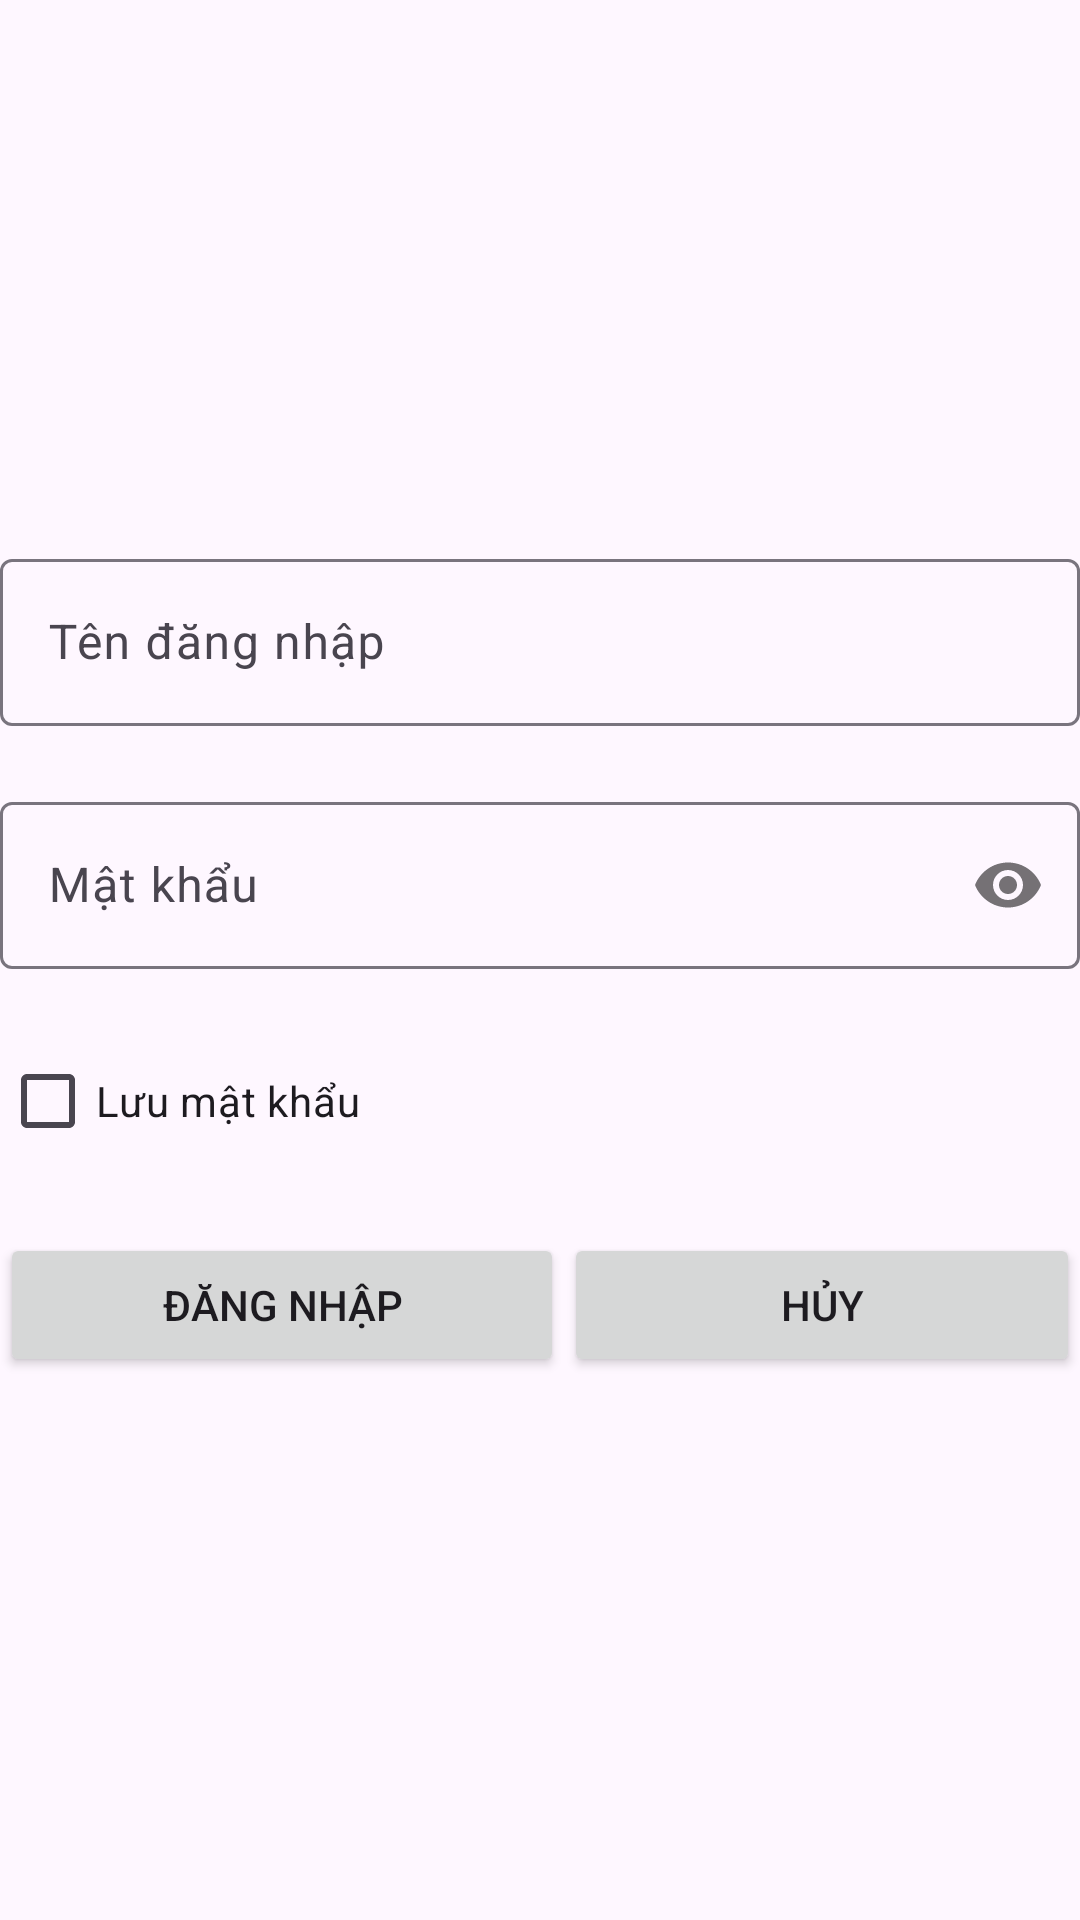

Android layout source for this screen:
<!-- AndroidManifest.xml: application theme Theme.DAMTuan -->
<!-- res/layout/activity_login.xml -->
<?xml version="1.0" encoding="utf-8"?>
<LinearLayout xmlns:android="http://schemas.android.com/apk/res/android"
    xmlns:app="http://schemas.android.com/apk/res-auto"
    xmlns:tools="http://schemas.android.com/tools"
    android:id="@+id/main"
    android:layout_width="match_parent"
    android:layout_height="match_parent"
    android:orientation="vertical"
    android:gravity="center"
    tools:context=".Screen.Login">
<ImageView
    android:layout_width="wrap_content"
    android:layout_height="wrap_content"
    android:src="@drawable/th"/>
    <com.google.android.material.textfield.TextInputLayout
        android:layout_width="match_parent"
        android:layout_height="wrap_content"
        android:layout_marginBottom="20dp"
        >
        <com.google.android.material.textfield.TextInputEditText
            android:id="@+id/edUserName"
            android:layout_width="match_parent"
            android:layout_height="wrap_content"
            android:hint="Tên đăng nhập"
            />

    </com.google.android.material.textfield.TextInputLayout>

    <com.google.android.material.textfield.TextInputLayout
        android:layout_width="match_parent"
        android:layout_height="wrap_content"
        app:passwordToggleEnabled="true"
        android:layout_marginBottom="20dp">
        <com.google.android.material.textfield.TextInputEditText
            android:id="@+id/edPassword"
            android:layout_width="match_parent"
            android:layout_height="wrap_content"
            android:inputType="textPassword"
            android:maxLines="1"
            android:hint="Mật khẩu "/>

    </com.google.android.material.textfield.TextInputLayout>

    <CheckBox
        android:layout_width="match_parent"
        android:layout_height="wrap_content"
        android:text="Lưu mật khẩu"
        android:id="@+id/chkRememberPass"
        android:layout_marginBottom="20dp"/>
    <LinearLayout
        android:layout_width="match_parent"
        android:layout_height="wrap_content"
        android:orientation="horizontal"
        >
        <Button
            android:layout_width="wrap_content"
            android:layout_height="wrap_content"
            android:id="@+id/btnLogin"
            android:layout_weight="1"
            android:text="Đăng nhập"></Button>
        <Button
            android:layout_width="wrap_content"
            android:layout_height="wrap_content"
            android:id="@+id/btnCancel"
            android:layout_weight="1"
            android:text="Hủy"></Button>
    </LinearLayout>
</LinearLayout>
<!-- resources referenced by this layout -->
<resources>
  <style name="Theme.DAMTuan" parent="Base.Theme.DAMTuan" />
  <style name="Base.Theme.DAMTuan" parent="Theme.Material3.DayNight.NoActionBar">
          
          
      </style>
</resources>
